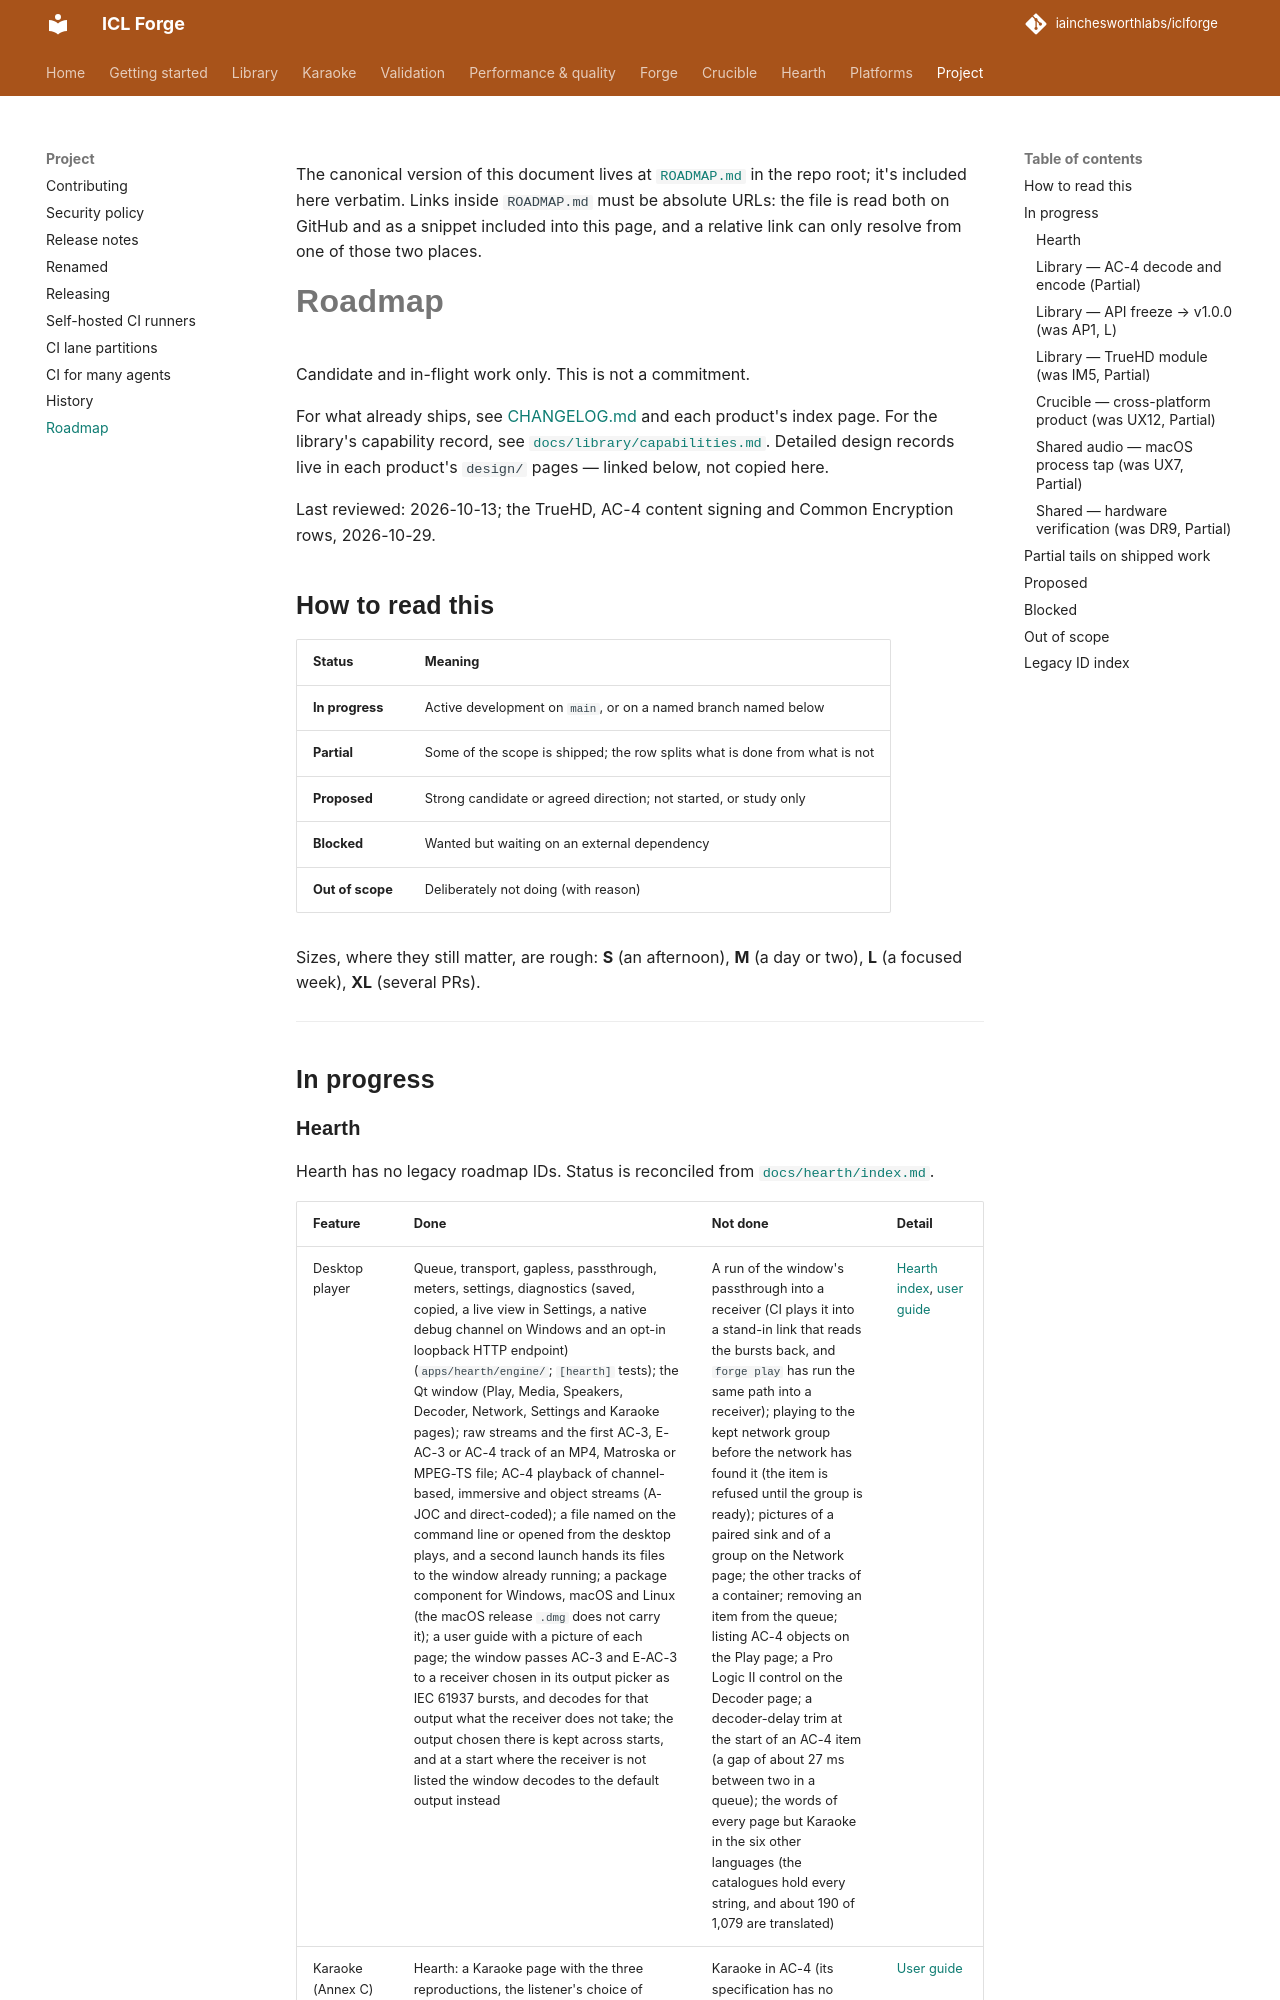

repository: iainchesworthlabs/iclforge · page: roadmap/index.html · generator: mkdocs

# Roadmap

Candidate and in-flight work only. This is not a commitment.

For what already ships, see [CHANGELOG.md](https://github.com/iainchesworthlabs/iclforge/blob/main/CHANGELOG.md) and each product's index page. For the
library's capability record, see
[`docs/library/capabilities.md`](https://github.com/iainchesworthlabs/iclforge/blob/main/docs/library/capabilities.md).
Detailed design records live in each product's `design/` pages — linked below, not copied here.

Last reviewed: 2026-10-13; the TrueHD, AC-4 content signing and Common Encryption rows, 2026-10-29.

## How to read this

| Status | Meaning |
|---|---|
| **In progress** | Active development on `main`, or on a named branch named below |
| **Partial** | Some of the scope is shipped; the row splits what is done from what is not |
| **Proposed** | Strong candidate or agreed direction; not started, or study only |
| **Blocked** | Wanted but waiting on an external dependency |
| **Out of scope** | Deliberately not doing (with reason) |

Sizes, where they still matter, are rough: **S** (an afternoon), **M** (a day or two), **L** (a
focused week), **XL** (several PRs).

---

## In progress
